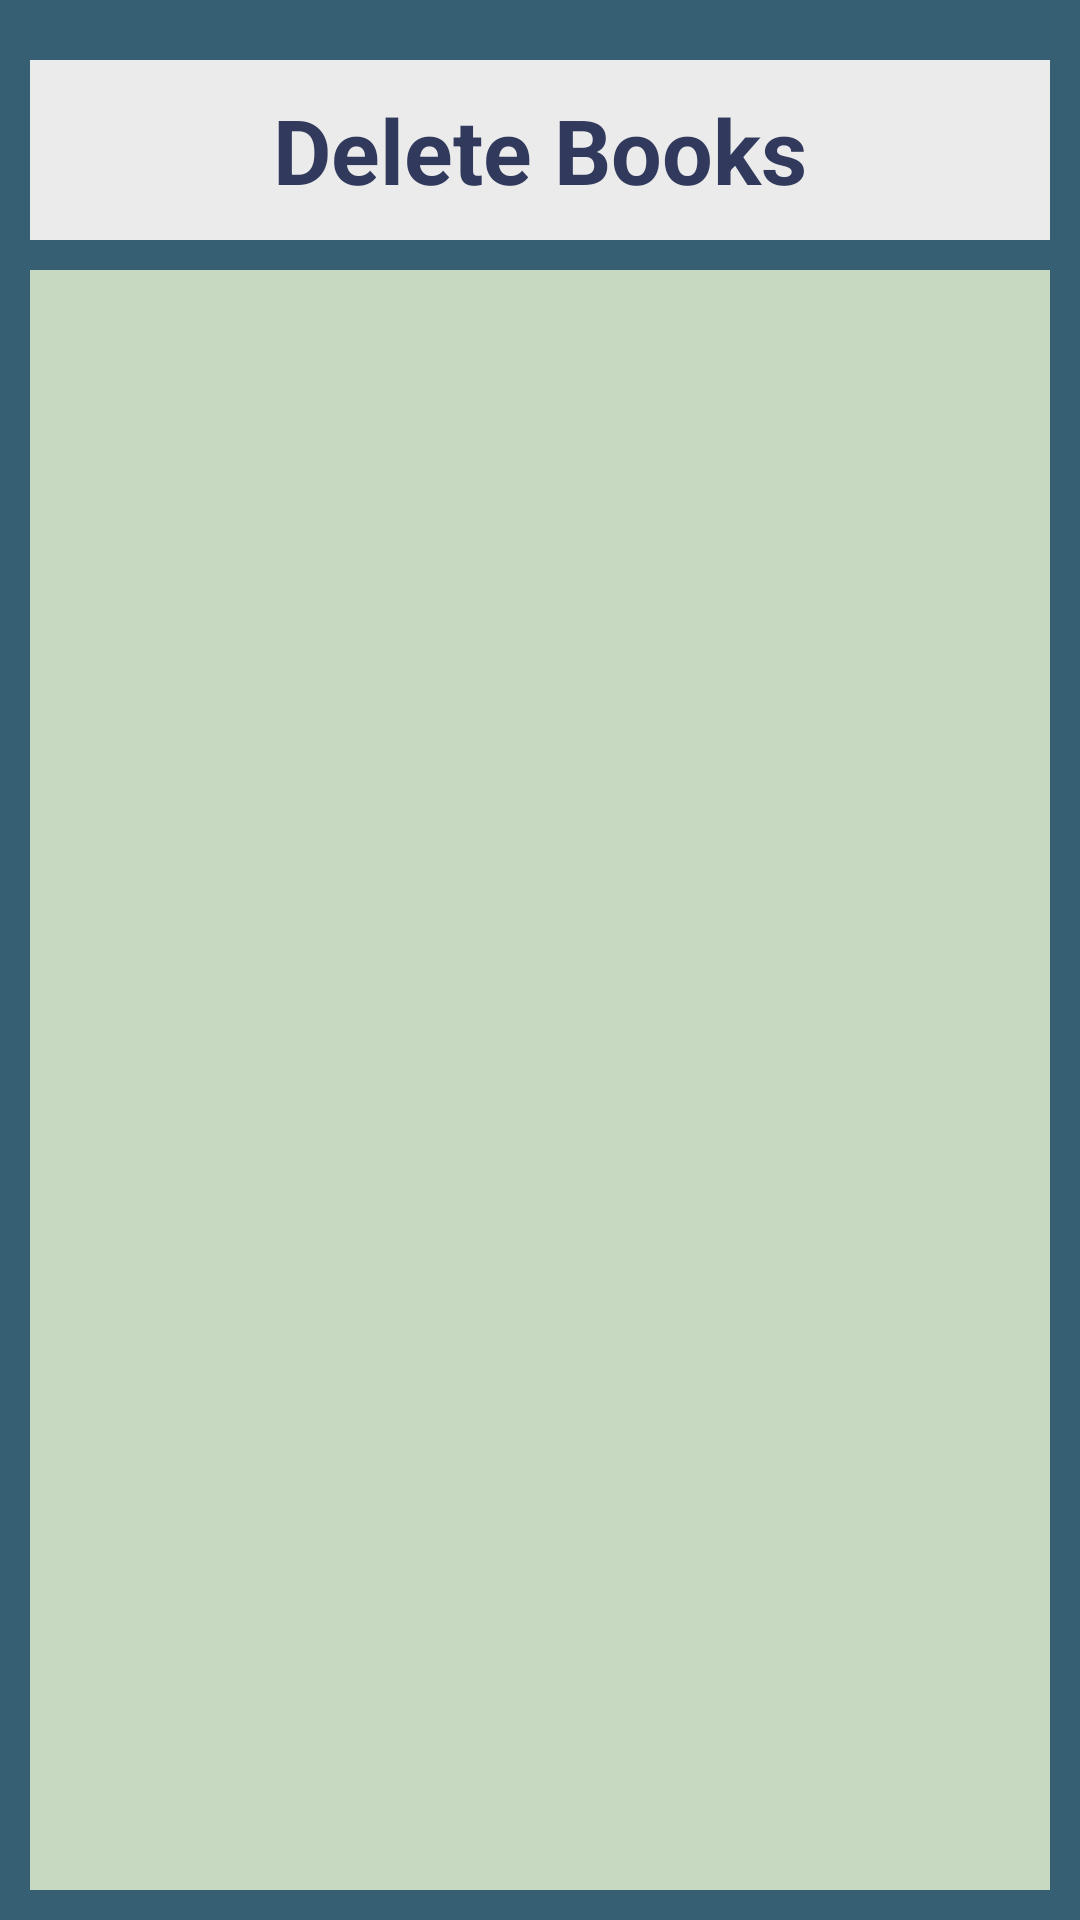

Reconstruct the res/layout file that produces this screen, plus the resources it refers to.
<!-- AndroidManifest.xml: application theme Theme.BookWiseSWEProject -->
<!-- res/layout/activity_delete_book.xml -->
<?xml version="1.0" encoding="utf-8"?>
<RelativeLayout xmlns:android="http://schemas.android.com/apk/res/android"
    xmlns:app="http://schemas.android.com/apk/res-auto"
    xmlns:tools="http://schemas.android.com/tools"
    android:layout_width="match_parent"
    android:layout_height="match_parent"
    android:background="#365F73"
    tools:context=".Delete_Book">

    <TextView
        android:id="@+id/inventory"
        android:layout_width="match_parent"
        android:layout_height="60dp"
        android:text="Delete Books"
        android:textColor="#313A5C"
        android:textColorHint="@color/design_default_color_error"
        android:textSize="30sp"
        android:transitionName="logo_text"
        android:gravity="center"
        android:textStyle="bold"
        android:background="#EBEBEB"
        android:layout_marginLeft="10dp"
        android:layout_marginRight="10dp"
        android:layout_marginTop="20dp"/>

    <ListView
        android:id="@+id/deletebookListView"
        android:layout_width="match_parent"
        android:layout_height="match_parent"
        android:layout_below="@+id/inventory"
        android:layout_marginTop="10dp"
        android:divider="#555358"
        android:dividerHeight="2dp"
        android:padding="10dp"
        android:textAlignment="center"
        android:background="#C8D9C1"
        android:layout_marginRight="10dp"
        android:layout_marginLeft="10dp"
        android:layout_marginBottom="10dp"/>

</RelativeLayout>
<!-- resources referenced by this layout -->
<resources>
  <style name="Theme.BookWiseSWEProject" parent="Base.Theme.BookWiseSWEProject" />
  <style name="Base.Theme.BookWiseSWEProject" parent="Theme.Material3.DayNight.NoActionBar">
          
          
      </style>
</resources>
